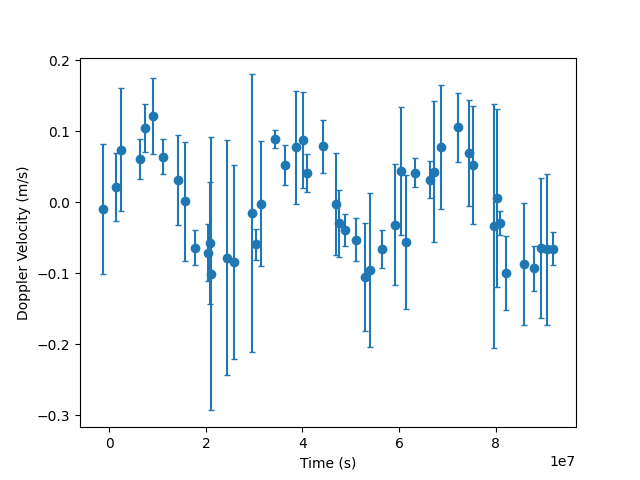

The table this chart was drawn from, first rows:
Time, Velocity, Velocity error
-1404968, -0.00999, 0.09148
1432821, 0.02138, 0.04727
2324128, 0.07365, 0.08644
7316990, 0.1048, 0.03361
6250311, 0.06032, 0.02815
8994375, 0.1211, 0.05347
11217953, 0.06433, 0.02523
14249815, 0.03117, 0.06328
15646241, 0.001115, 0.08345
17843554, -0.06401, 0.02489
20431072, -0.07142, 0.04006
20748722, -0.05716, 0.08555
21098253, -0.1005, 0.1927
24328889, -0.07805, 0.165
25831148, -0.08363, 0.1366
30289148, -0.0594, 0.0219
29532879, -0.01518, 0.1951
31347618, -0.00205, 0.08779
34309948, 0.08924, 0.01223
36358285, 0.05198, 0.02834
38639700, 0.07705, 0.07925
40017194, 0.08816, 0.06759
40896199, 0.04102, 0.02693
44276010, 0.07872, 0.03738
46955552, -0.002751, 0.07222
47638688, -0.02956, 0.0471
48764515, -0.03909, 0.02222
51030779, -0.0527, 0.03067
53047167, -0.1051, 0.07642
53908021, -0.09537, 0.1087
56511711, -0.06604, 0.0263
59090151, -0.03187, 0.08528
60326200, 0.04389, 0.08977
61428139, -0.05599, 0.09423
63244219, 0.04177, 0.02025
67300250, 0.04305, 0.09877
66357226, 0.03178, 0.02584
68791701, 0.07802, 0.08756
72144248, 0.1052, 0.04805
75245229, 0.05207, 0.0832
74533851, 0.0693, 0.07461
80294657, 0.006356, 0.1255
79627899, -0.03363, 0.1721
80975656, -0.02902, 0.01711
82196251, -0.09966, 0.05208
85855145, -0.08679, 0.08594
87865693, -0.09328, 0.03149
89297803, -0.06461, 0.09842
90569217, -0.06622, 0.1062
91977885, -0.0656, 0.02348
